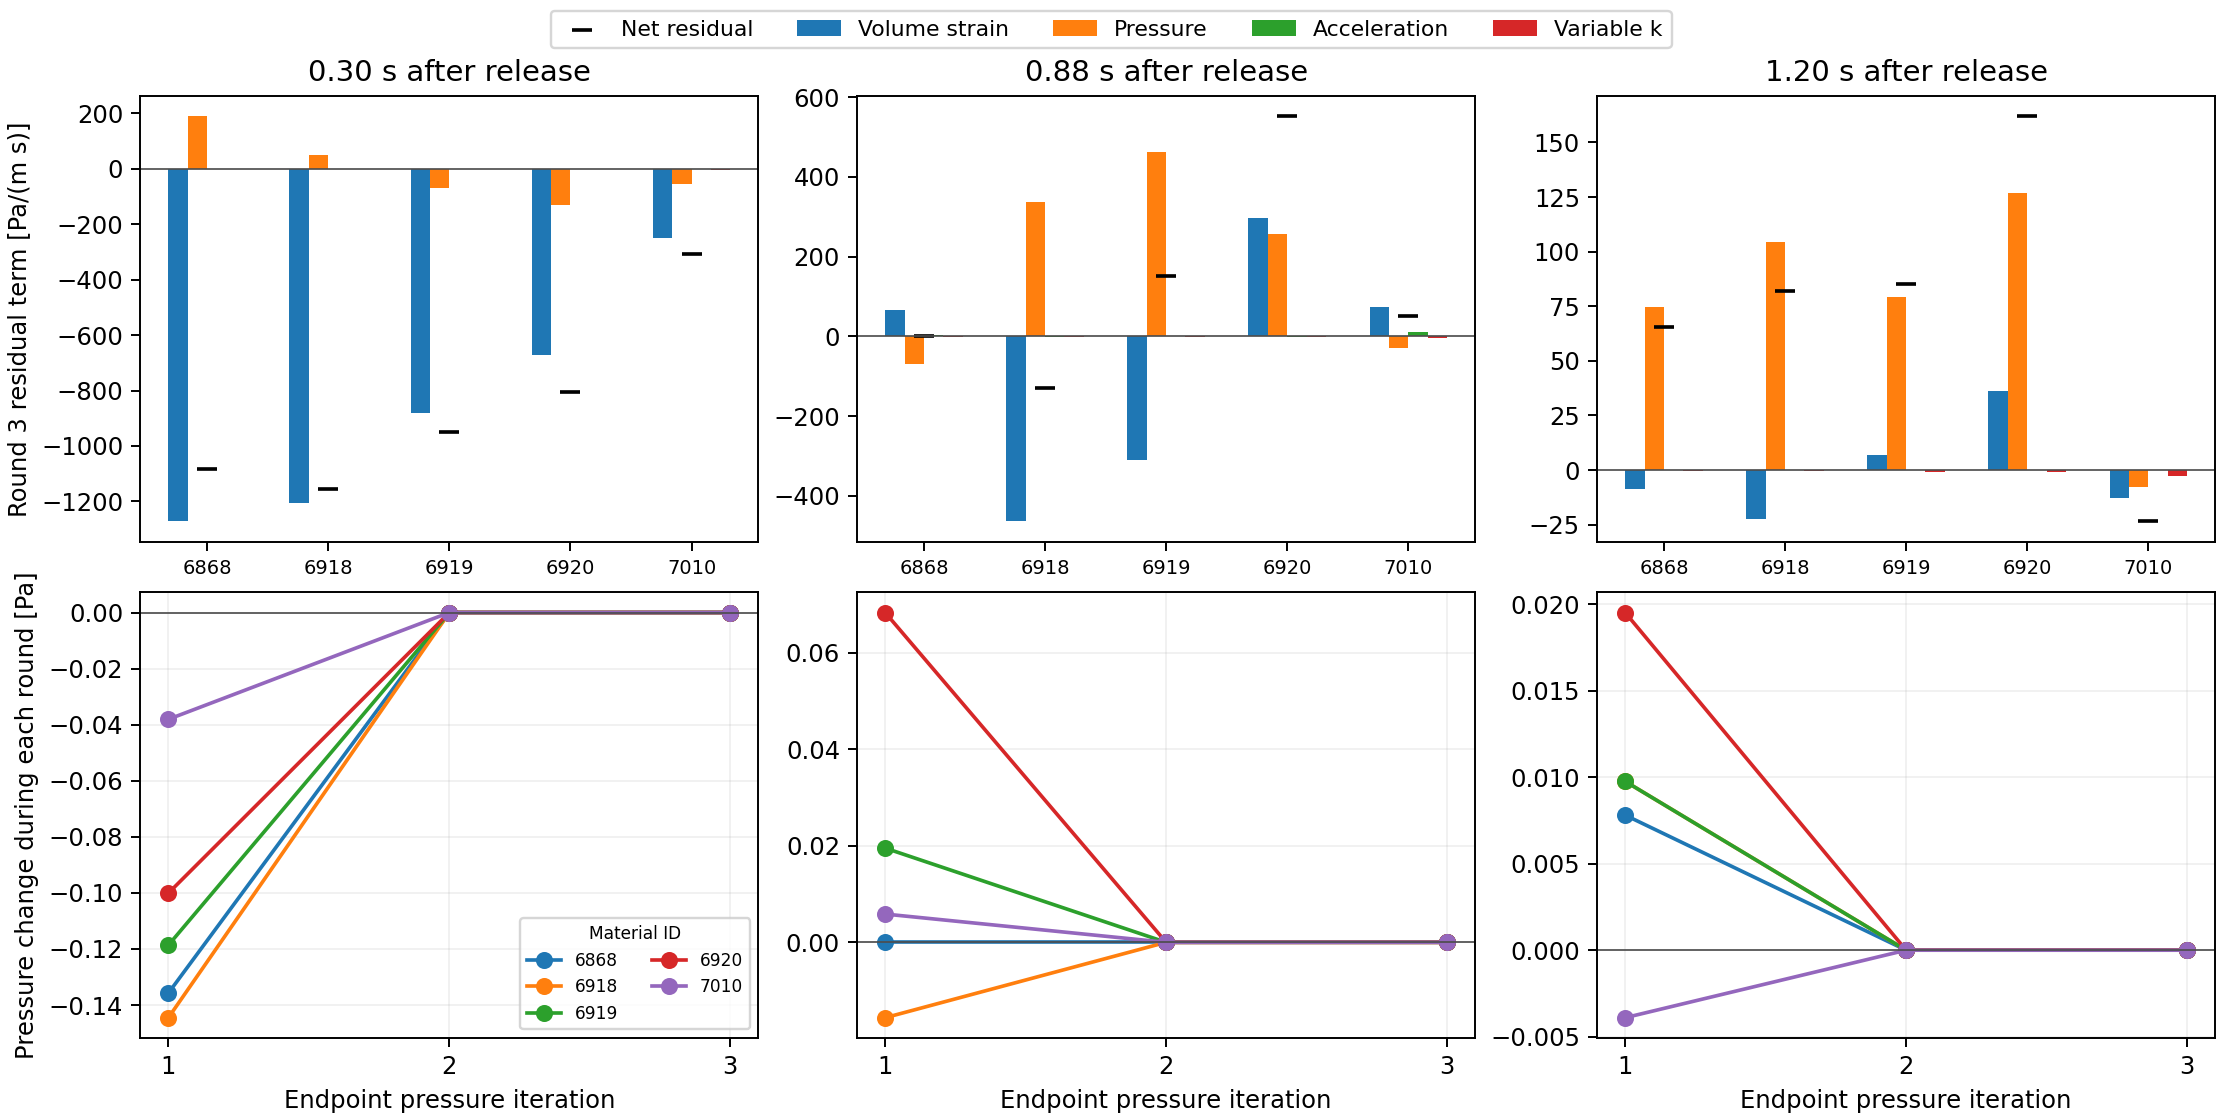

The table this chart was drawn from, first rows:
step, round, time_start_s, nominal_release_s, id, fs, soil_donors, fixed_donors, n, k_m_s, theta_s_inv, p_n_Pa, p_prev_Pa, iterate_Pa, predicted_history_Pa, next_native_Pa, next_rebuilt_Pa, next_rebuilt_before_f32_Pa, beta_over_dt, S_per_m_s, S_weight_envelope_per_m_s, R_vol, R_pressure, R_acceleration
2060200, 1, 10.3, 0.3, 6868, 0, 40, 0, 0.3636, 0.0002033, 0.1297, -10346, -10346, -10347, -10347, -10347, -10347, -10347, 8000, 0.2174, 1.0038288142144484e-06, -1272, 190.1, -0.1381
2060200, 1, 10.3, 0.3, 6918, 0, 36, 0, 0.3594, 0.0002023, 0.1229, -8582, -8582, -8582, -8582, -8583, -8583, -8583, 8000, 0.2272, 1.0580224879157782e-06, -1205, 50.35, 0.2506
2060200, 1, 10.3, 0.3, 6919, 0, 37, 0, 0.3559, 0.0002014, 0.08965, -6392, -6392, -6392, -6392, -6392, -6392, -6392, 8000, 0.2273, 1.0542626224544687e-06, -879.2, -69.65, 0.243
2060200, 1, 10.3, 0.3, 6920, 0, 37, 0, 0.3533, 0.0002008, 0.06857, -4554, -4554, -4554, -4554, -4555, -4555, -4555, 8000, 0.227, 1.0498912450595674e-06, -672.4, -130.3, 0.249
2060200, 1, 10.3, 0.3, 7010, 0, 16, 16, 0.3634, 0.0002033, 0.02561, -9423, -9423, -9424, -9424, -9424, -9424, -9424, 8000, 0.1946, 9.267885625383043e-07, -251.2, -54.11, -0.5698
2060200, 2, 10.3, 0.3, 6868, 0, 40, 0, 0.3636, 0.0002033, 0.1297, -10346, -10346, -10347, -10347, -10347, -10347, -10347, 8000, 0.2174, 1.0038288142144484e-06, -1272, 190.1, -0.1389
2060200, 2, 10.3, 0.3, 6918, 0, 36, 0, 0.3594, 0.0002023, 0.1229, -8582, -8582, -8583, -8582, -8583, -8583, -8583, 8000, 0.2272, 1.0580224879157782e-06, -1205, 50.36, 0.249
2060200, 2, 10.3, 0.3, 6919, 0, 37, 0, 0.3559, 0.0002014, 0.08965, -6392, -6392, -6392, -6392, -6392, -6392, -6392, 8000, 0.2273, 1.0542626224544687e-06, -879.2, -69.65, 0.2417
2060200, 2, 10.3, 0.3, 6920, 0, 37, 0, 0.3533, 0.0002008, 0.06857, -4554, -4554, -4555, -4554, -4555, -4555, -4555, 8000, 0.227, 1.0498912450595674e-06, -672.4, -130.3, 0.2481
2060200, 2, 10.3, 0.3, 7010, 0, 16, 16, 0.3634, 0.0002033, 0.02561, -9423, -9423, -9424, -9424, -9424, -9424, -9424, 8000, 0.1946, 9.267885625383043e-07, -251.2, -54.11, -0.5692
2060200, 3, 10.3, 0.3, 6868, 0, 40, 0, 0.3636, 0.0002033, 0.1297, -10346, -10346, -10347, -10347, -10347, -10347, -10347, 8000, 0.2174, 1.0038288142144484e-06, -1272, 190.1, -0.1389
2060200, 3, 10.3, 0.3, 6918, 0, 36, 0, 0.3594, 0.0002023, 0.1229, -8582, -8582, -8583, -8582, -8583, -8583, -8583, 8000, 0.2272, 1.0580224879157782e-06, -1205, 50.36, 0.249
2060200, 3, 10.3, 0.3, 6919, 0, 37, 0, 0.3559, 0.0002014, 0.08965, -6392, -6392, -6392, -6392, -6392, -6392, -6392, 8000, 0.2273, 1.0542626224544687e-06, -879.2, -69.65, 0.2417
2060200, 3, 10.3, 0.3, 6920, 0, 37, 0, 0.3533, 0.0002008, 0.06857, -4554, -4554, -4555, -4554, -4555, -4555, -4555, 8000, 0.227, 1.0498912450595674e-06, -672.4, -130.3, 0.2481
2060200, 3, 10.3, 0.3, 7010, 0, 16, 16, 0.3634, 0.0002033, 0.02561, -9423, -9423, -9424, -9424, -9424, -9424, -9424, 8000, 0.1946, 9.267885625383043e-07, -251.2, -54.11, -0.5692
2176200, 1, 10.88, 0.88, 6868, 0, 38, 0, 0.3808, 0.0002078, -0.006629, -22087, -22087, -22087, -22087, -22087, -22087, -22087, 8000, 0.2287, 1.0315444049033832e-06, 65.01, -68.67, 4.179
2176200, 1, 10.88, 0.88, 6918, 0, 40, 0, 0.3915, 0.0002108, 0.04732, -25934, -25934, -25934, -25934, -25934, -25934, -25934, 8000, 0.2378, 1.08942246754764e-06, -464, 336.2, -0.5636
2176200, 1, 10.88, 0.88, 6919, 0, 36, 0, 0.3907, 0.0002106, 0.03166, -25638, -25638, -25638, -25638, -25638, -25638, -25638, 8000, 0.2331, 1.099020343056833e-06, -310.5, 462.6, 0.001731
2176200, 1, 10.88, 0.88, 6920, 0, 39, 0, 0.3863, 0.0002093, -0.03026, -25120, -25120, -25120, -25120, -25120, -25120, -25120, 8000, 0.2204, 1.0316021140190318e-06, 296.7, 257.1, -0.2899
2176200, 1, 10.88, 0.88, 7010, 0, 24, 13, 0.3724, 0.0002056, -0.007619, -18452, -18452, -18452, -18452, -18452, -18452, -18452, 8000, 0.185, 9.268249208672702e-07, 74.72, -29.95, 9.805
2176200, 2, 10.88, 0.88, 6868, 0, 38, 0, 0.3808, 0.0002078, -0.006629, -22087, -22087, -22087, -22087, -22087, -22087, -22087, 8000, 0.2287, 1.0315444049033832e-06, 65.01, -68.66, 4.179
2176200, 2, 10.88, 0.88, 6918, 0, 40, 0, 0.3915, 0.0002108, 0.04732, -25934, -25934, -25934, -25934, -25934, -25934, -25934, 8000, 0.2378, 1.08942246754764e-06, -464, 336.2, -0.563
2176200, 2, 10.88, 0.88, 6919, 0, 36, 0, 0.3907, 0.0002106, 0.03166, -25638, -25638, -25638, -25638, -25638, -25638, -25638, 8000, 0.2331, 1.099020343056833e-06, -310.5, 462.6, 0.002118
2176200, 2, 10.88, 0.88, 6920, 0, 39, 0, 0.3863, 0.0002093, -0.03026, -25120, -25120, -25120, -25120, -25120, -25120, -25120, 8000, 0.2204, 1.0316021140190318e-06, 296.7, 257.1, -0.2892
2176200, 2, 10.88, 0.88, 7010, 0, 24, 13, 0.3724, 0.0002056, -0.007619, -18452, -18452, -18452, -18452, -18452, -18452, -18452, 8000, 0.185, 9.268249208672702e-07, 74.72, -29.96, 9.804
2176200, 3, 10.88, 0.88, 6868, 0, 38, 0, 0.3808, 0.0002078, -0.006629, -22087, -22087, -22087, -22087, -22087, -22087, -22087, 8000, 0.2287, 1.0315444049033832e-06, 65.01, -68.66, 4.179
2176200, 3, 10.88, 0.88, 6918, 0, 40, 0, 0.3915, 0.0002108, 0.04732, -25934, -25934, -25934, -25934, -25934, -25934, -25934, 8000, 0.2378, 1.08942246754764e-06, -464, 336.2, -0.563
2176200, 3, 10.88, 0.88, 6919, 0, 36, 0, 0.3907, 0.0002106, 0.03166, -25638, -25638, -25638, -25638, -25638, -25638, -25638, 8000, 0.2331, 1.099020343056833e-06, -310.5, 462.6, 0.002118
2176200, 3, 10.88, 0.88, 6920, 0, 39, 0, 0.3863, 0.0002093, -0.03026, -25120, -25120, -25120, -25120, -25120, -25120, -25120, 8000, 0.2204, 1.0316021140190318e-06, 296.7, 257.1, -0.2892
2176200, 3, 10.88, 0.88, 7010, 0, 24, 13, 0.3724, 0.0002056, -0.007619, -18452, -18452, -18452, -18452, -18452, -18452, -18452, 8000, 0.185, 9.268249208672702e-07, 74.72, -29.96, 9.804
2240200, 1, 11.2, 1.2, 6868, 0, 38, 0, 0.381, 0.0002079, 0.0009051, -21726, -21726, -21726, -21726, -21726, -21726, -21726, 8000, 0.2281, 1.029248279578013e-06, -8.876, 74.83, -0.05798
2240200, 1, 11.2, 1.2, 6918, 0, 41, 0, 0.3929, 0.0002112, 0.002269, -23612, -23612, -23612, -23612, -23612, -23612, -23612, 8000, 0.237, 1.0820449052803714e-06, -22.25, 104.4, -0.05986
2240200, 1, 11.2, 1.2, 6919, 0, 36, 0, 0.3925, 0.0002111, -0.000681, -23042, -23042, -23042, -23042, -23042, -23042, -23042, 8000, 0.2336, 1.1075660998232465e-06, 6.678, 79.13, 0.03473
2240200, 1, 11.2, 1.2, 6920, 0, 39, 0, 0.387, 0.0002095, -0.003689, -23369, -23369, -23369, -23369, -23369, -23369, -23369, 8000, 0.2207, 1.031849941762357e-06, 36.18, 126.6, 0.0167
2240200, 1, 11.2, 1.2, 7010, 0, 23, 13, 0.3716, 0.0002054, 0.001327, -18291, -18291, -18291, -18291, -18291, -18291, -18291, 8000, 0.1863, 9.314040345831765e-07, -13.01, -7.794, 0.099
2240200, 2, 11.2, 1.2, 6868, 0, 38, 0, 0.381, 0.0002079, 0.0009051, -21726, -21726, -21726, -21726, -21726, -21726, -21726, 8000, 0.2281, 1.029248279578013e-06, -8.876, 74.83, -0.05795
2240200, 2, 11.2, 1.2, 6918, 0, 41, 0, 0.3929, 0.0002112, 0.002269, -23612, -23612, -23612, -23612, -23612, -23612, -23612, 8000, 0.237, 1.0820449052803714e-06, -22.25, 104.4, -0.05963
2240200, 2, 11.2, 1.2, 6919, 0, 36, 0, 0.3925, 0.0002111, -0.000681, -23042, -23042, -23042, -23042, -23042, -23042, -23042, 8000, 0.2336, 1.1075660998232465e-06, 6.678, 79.13, 0.03495
2240200, 2, 11.2, 1.2, 6920, 0, 39, 0, 0.387, 0.0002095, -0.003689, -23369, -23369, -23369, -23369, -23369, -23369, -23369, 8000, 0.2207, 1.031849941762357e-06, 36.18, 126.6, 0.01684
2240200, 2, 11.2, 1.2, 7010, 0, 23, 13, 0.3716, 0.0002054, 0.001327, -18291, -18291, -18291, -18291, -18291, -18291, -18291, 8000, 0.1863, 9.314040345831765e-07, -13.01, -7.793, 0.09898
2240200, 3, 11.2, 1.2, 6868, 0, 38, 0, 0.381, 0.0002079, 0.0009051, -21726, -21726, -21726, -21726, -21726, -21726, -21726, 8000, 0.2281, 1.029248279578013e-06, -8.876, 74.83, -0.05795
2240200, 3, 11.2, 1.2, 6918, 0, 41, 0, 0.3929, 0.0002112, 0.002269, -23612, -23612, -23612, -23612, -23612, -23612, -23612, 8000, 0.237, 1.0820449052803714e-06, -22.25, 104.4, -0.05963
2240200, 3, 11.2, 1.2, 6919, 0, 36, 0, 0.3925, 0.0002111, -0.000681, -23042, -23042, -23042, -23042, -23042, -23042, -23042, 8000, 0.2336, 1.1075660998232465e-06, 6.678, 79.13, 0.03495
2240200, 3, 11.2, 1.2, 6920, 0, 39, 0, 0.387, 0.0002095, -0.003689, -23369, -23369, -23369, -23369, -23369, -23369, -23369, 8000, 0.2207, 1.031849941762357e-06, 36.18, 126.6, 0.01684
2240200, 3, 11.2, 1.2, 7010, 0, 23, 13, 0.3716, 0.0002054, 0.001327, -18291, -18291, -18291, -18291, -18291, -18291, -18291, 8000, 0.1863, 9.314040345831765e-07, -13.01, -7.793, 0.09898
